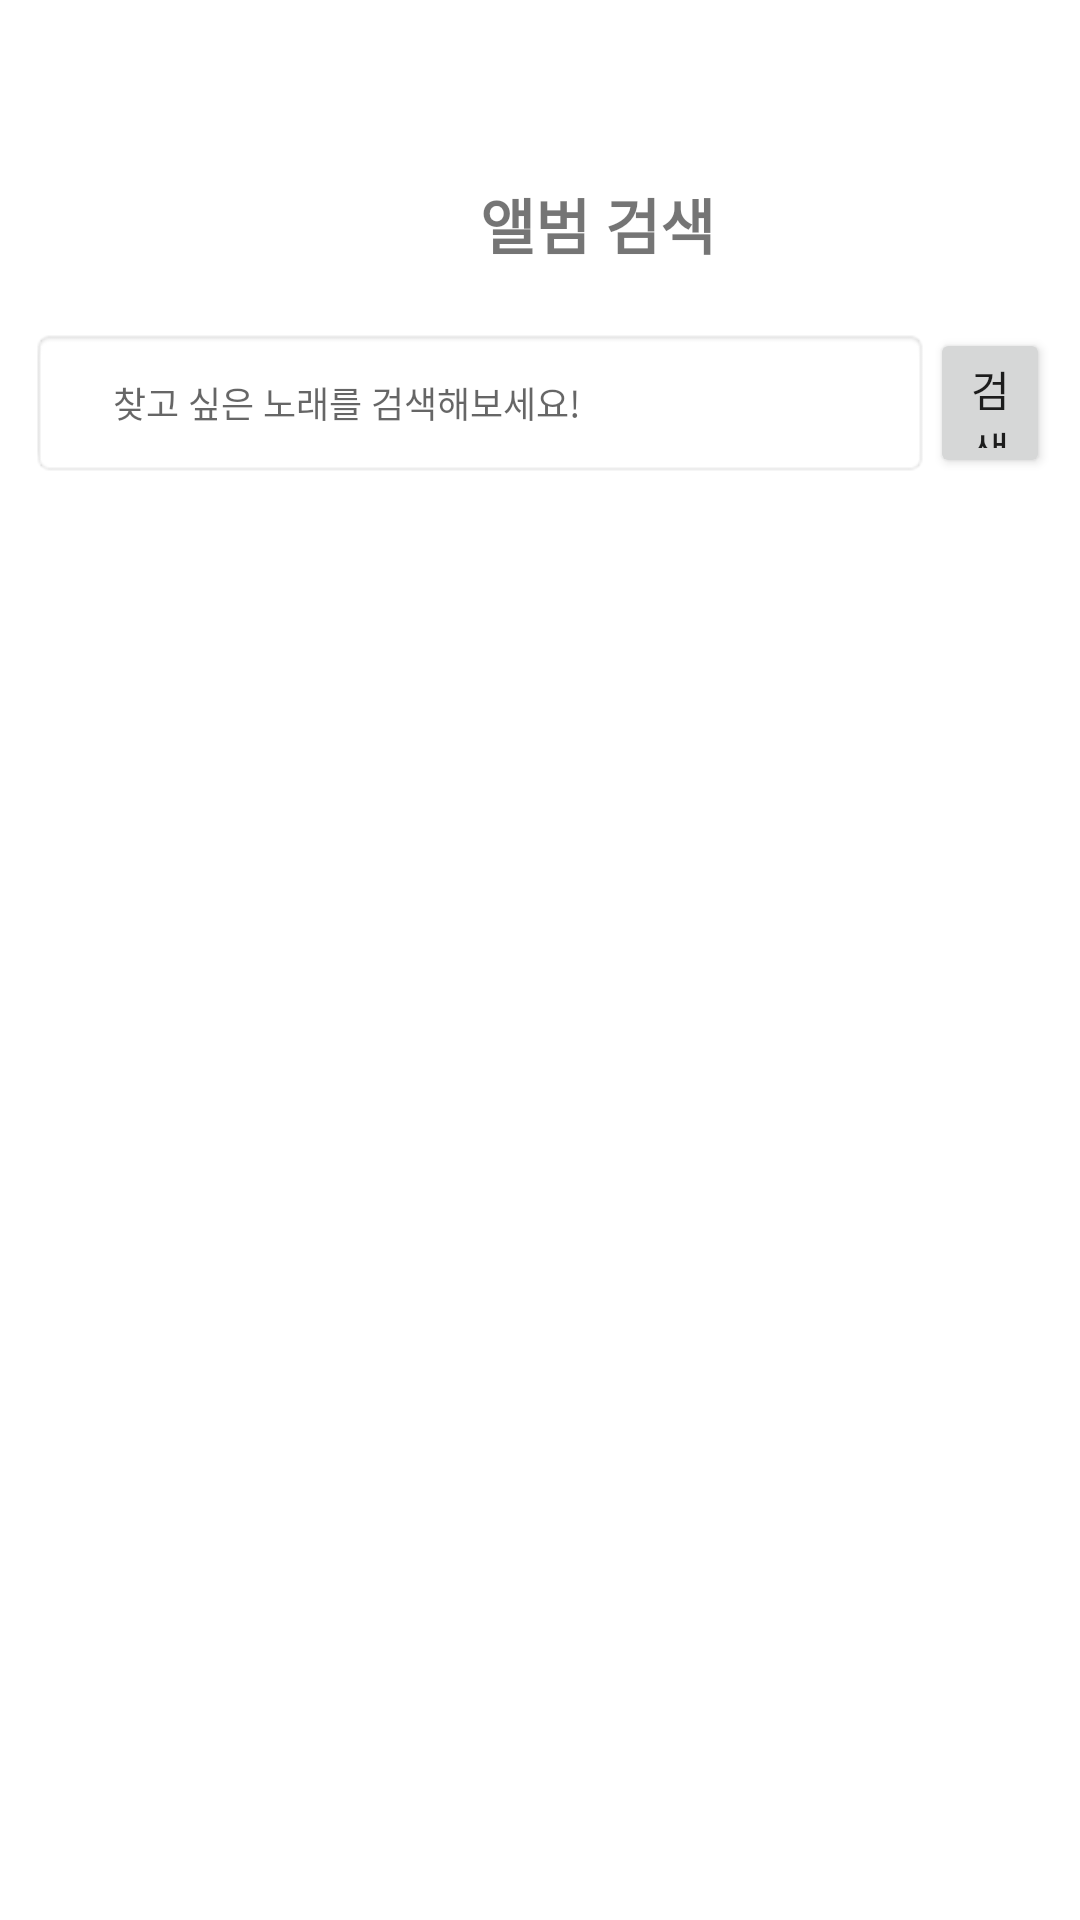

Here is an Android app screen rendered from its layout file. Give the layout XML and the strings, colors and styles it references.
<!-- AndroidManifest.xml: application theme Theme.PicKpop -->
<!-- res/layout/activity_album_search.xml -->
<?xml version="1.0" encoding="utf-8"?>
<LinearLayout
    xmlns:android="http://schemas.android.com/apk/res/android"
    xmlns:app="http://schemas.android.com/apk/res-auto"
    xmlns:tools="http://schemas.android.com/tools"
    android:id="@+id/main"
    android:layout_width="match_parent"
    android:layout_height="match_parent"
    tools:context=".AlbumSearchActivity"
    android:background="@color/white"
    android:orientation="vertical">

    <LinearLayout
        android:layout_marginTop="60dp"
        android:layout_width="match_parent"
        android:layout_height="wrap_content"
        android:orientation="horizontal">

        <TextView
            android:layout_marginLeft="30dp"
            android:layout_width="wrap_content"
            android:layout_height="wrap_content"
            android:text="  "
            android:textSize="20dp"
            android:textStyle="bold"/>

        <TextView
            android:layout_width="wrap_content"
            android:layout_height="wrap_content"
            android:layout_marginLeft="120dp"
            android:text="앨범 검색"
            android:textSize="20dp"
            android:textStyle="bold"/>

    </LinearLayout>

    <LinearLayout
        android:layout_width="match_parent"
        android:layout_height="wrap_content"
        android:gravity="center"
        android:padding="10dp"
        android:layout_marginTop="10dp">

        <EditText
            android:id="@+id/search_input"
            android:layout_width="300dp"
            android:layout_height="50dp"
            android:hint="      찾고 싶은 노래를 검색해보세요!"
            android:textSize="12dp"
            android:background="@android:drawable/editbox_background"/>
        <Button
            android:layout_width="wrap_content"
            android:layout_height="50dp"
            android:text="검색"/>

    </LinearLayout>

    <LinearLayout
        android:layout_width="match_parent"
        android:layout_height="match_parent"
        android:orientation="vertical"
        android:layout_marginTop="10dp"
        android:layout_marginLeft="20dp"
        android:layout_marginRight="20dp">

        <GridView
            android:id="@+id/album_gridview"
            android:layout_width="match_parent"
            android:layout_height="match_parent"
            android:gravity="center"
            android:numColumns="2">

        </GridView>

    </LinearLayout>

</LinearLayout>
<!-- resources referenced by this layout -->
<resources>
  <style name="Theme.PicKpop" parent="Base.Theme.PicKpop" />
  <style name="Base.Theme.PicKpop" parent="Theme.AppCompat.Light">
          
          
      </style>
  <!-- not gathered from this repository: default colours our renderer supplied (Android Studio template values) -->
  <color name="white">#FFFFFFFF</color>
</resources>
